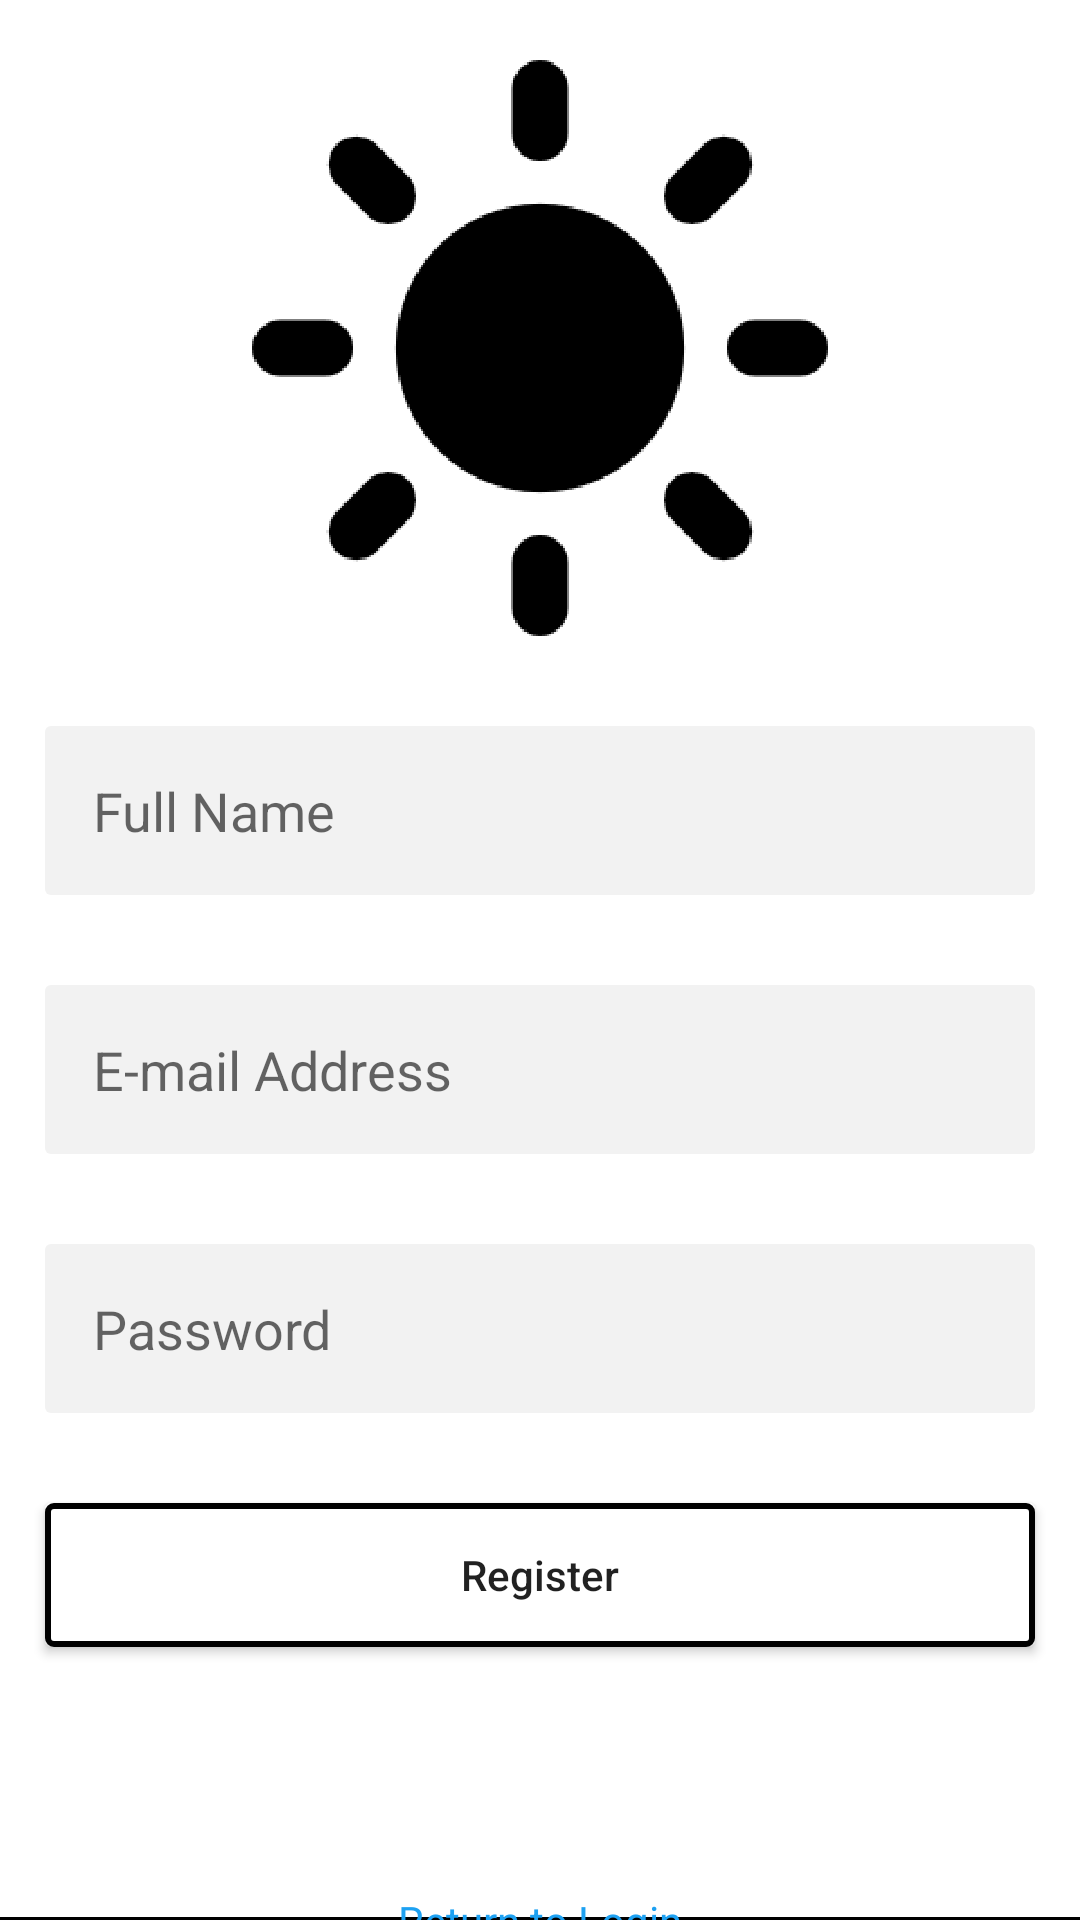

Write the Android layout XML for this screen, with the resource values it uses.
<!-- AndroidManifest.xml: application theme Theme.Villages -->
<!-- res/layout/activity_register.xml -->
<?xml version="1.0" encoding="utf-8"?>
<androidx.constraintlayout.widget.ConstraintLayout xmlns:android="http://schemas.android.com/apk/res/android"
    xmlns:app="http://schemas.android.com/apk/res-auto"
    xmlns:tools="http://schemas.android.com/tools"
    android:layout_width="match_parent"
    android:layout_height="match_parent"
    tools:context=".RegisterActivity">

    <androidx.constraintlayout.widget.Guideline
        android:id="@+id/guideline_left_01"
        android:layout_width="wrap_content"
        android:layout_height="wrap_content"
        android:orientation="vertical"
        app:layout_constraintGuide_begin="15dp" />

    <androidx.constraintlayout.widget.Guideline
        android:id="@+id/guideline_right_01"
        android:layout_width="wrap_content"
        android:layout_height="wrap_content"
        android:orientation="vertical"
        app:layout_constraintGuide_end="15dp" />

    <ImageView
        android:id="@+id/imageView2"
        android:layout_width="wrap_content"
        android:layout_height="wrap_content"
        android:layout_marginTop="20dp"
        app:layout_constraintEnd_toStartOf="@+id/guideline_right_01"
        app:layout_constraintStart_toStartOf="@+id/guideline_left_01"
        app:layout_constraintTop_toTopOf="parent"
        app:srcCompat="@drawable/sun" />

    <EditText
        android:id="@+id/fullname"
        android:layout_width="0dp"
        android:layout_height="wrap_content"
        android:layout_marginTop="30dp"
        android:background="@drawable/et_bg"
        android:hint="Full Name"
        android:padding="16dp"
        app:layout_constraintEnd_toStartOf="@+id/guideline_right_01"
        app:layout_constraintStart_toStartOf="@+id/guideline_left_01"
        app:layout_constraintTop_toBottomOf="@+id/imageView2" />

    <EditText
        android:id="@+id/email"
        android:layout_width="0dp"
        android:layout_height="wrap_content"
        android:layout_marginTop="30dp"
        android:inputType="textEmailAddress"
        android:background="@drawable/et_bg"
        android:hint="E-mail Address"
        android:padding="16dp"
        app:layout_constraintEnd_toStartOf="@+id/guideline_right_01"
        app:layout_constraintStart_toStartOf="@+id/guideline_left_01"
        app:layout_constraintTop_toBottomOf="@+id/fullname" />
    <EditText
        android:id="@+id/password"
        android:layout_width="0dp"
        android:layout_height="wrap_content"
        android:layout_marginTop="30dp"
        android:inputType="textPassword"
        android:background="@drawable/et_bg"
        android:hint="Password"
        android:padding="16dp"
        app:layout_constraintEnd_toStartOf="@+id/guideline_right_01"
        app:layout_constraintStart_toStartOf="@+id/guideline_left_01"
        app:layout_constraintTop_toBottomOf="@+id/email" />
    <androidx.appcompat.widget.AppCompatButton
        android:id="@+id/btnRegister"
        android:layout_width="0dp"
        android:layout_height="wrap_content"
        android:layout_marginTop="30dp"
        android:text="Register"
        android:textSize="@dimen/_18sdp"
        android:textAllCaps="false"
        android:background="@drawable/btn_bg"
        app:layout_constraintEnd_toStartOf="@+id/guideline_right_01"
        app:layout_constraintStart_toStartOf="@+id/guideline_left_01"
        app:layout_constraintTop_toBottomOf="@+id/password" />

    <View
        android:id="@+id/btmline"
        android:layout_width="0dp"
        android:layout_height="1dp"
        android:layout_marginBottom="@dimen/_50sdp"
        android:background="@color/black"
        app:layout_constraintBottom_toBottomOf="parent"
        app:layout_constraintEnd_toEndOf="parent"
        app:layout_constraintStart_toStartOf="parent" />

    <TextView
        android:id="@+id/btnLogin"
        android:layout_width="wrap_content"
        android:layout_height="wrap_content"
        android:text="Return to Login"
        android:textSize="@dimen/_18sdp"
        android:textColor="@color/light_blue"
        app:layout_constraintStart_toStartOf="parent"
        app:layout_constraintBottom_toBottomOf="parent"
        app:layout_constraintEnd_toEndOf="parent"
        app:layout_constraintTop_toBottomOf="@+id/btmline" />


</androidx.constraintlayout.widget.ConstraintLayout>
<!-- resources referenced by this layout -->
<resources>
  <color name="black">#FF000000</color>
  <color name="light_blue">#1DA1F2</color>
  <!-- drawable btn_bg (drawable) -->
  <?xml version="1.0" encoding="utf-8"?>
  <selector xmlns:android="http://schemas.android.com/apk/res/android">
      <item  android:state_pressed="true">
          <shape  android:shape="rectangle">
              <stroke android:color="@color/black"  android:width="2dp"/>
              <corners android:radius="2dp"/>
  
          </shape>
      </item>
      <item android:state_enabled="false">
          <shape  android:shape="rectangle">
              <solid android:color="@color/white"  />
              <stroke android:color="@color/black"  android:width="2dp"/>
              <corners android:radius="2dp"/>
  
          </shape>
      </item>
  </selector>
  <!-- drawable et_bg (drawable) -->
  <?xml version="1.0" encoding="utf-8"?>
  <shape xmlns:android="http://schemas.android.com/apk/res/android">
          <solid android:color="@color/light_grey"  />
          <corners android:radius="2dp"  />
  </shape>
  <!-- drawable sun: png bitmap (drawable-hdpi, 13131 bytes) -->
  <style name="Theme.Villages" parent="Theme.MaterialComponents.DayNight.NoActionBar">
          
          <item name="colorPrimary">@color/black</item>
          <item name="colorPrimaryVariant">@color/black</item>
          <item name="colorOnPrimary">@color/white</item>
          
          <item name="colorSecondary">@color/black</item>
          <item name="colorSecondaryVariant">@color/teal_700</item>
          <item name="colorOnSecondary">@color/black</item>
          
          <item name="android:statusBarColor" tools:targetApi="l">?attr/colorOnSecondary</item>
          
  
      </style>
  <color name="white">#FFFFFFFF</color>
  <color name="light_grey">#F2F2F2</color>
  <color name="teal_700">#FF018786</color>
</resources>
